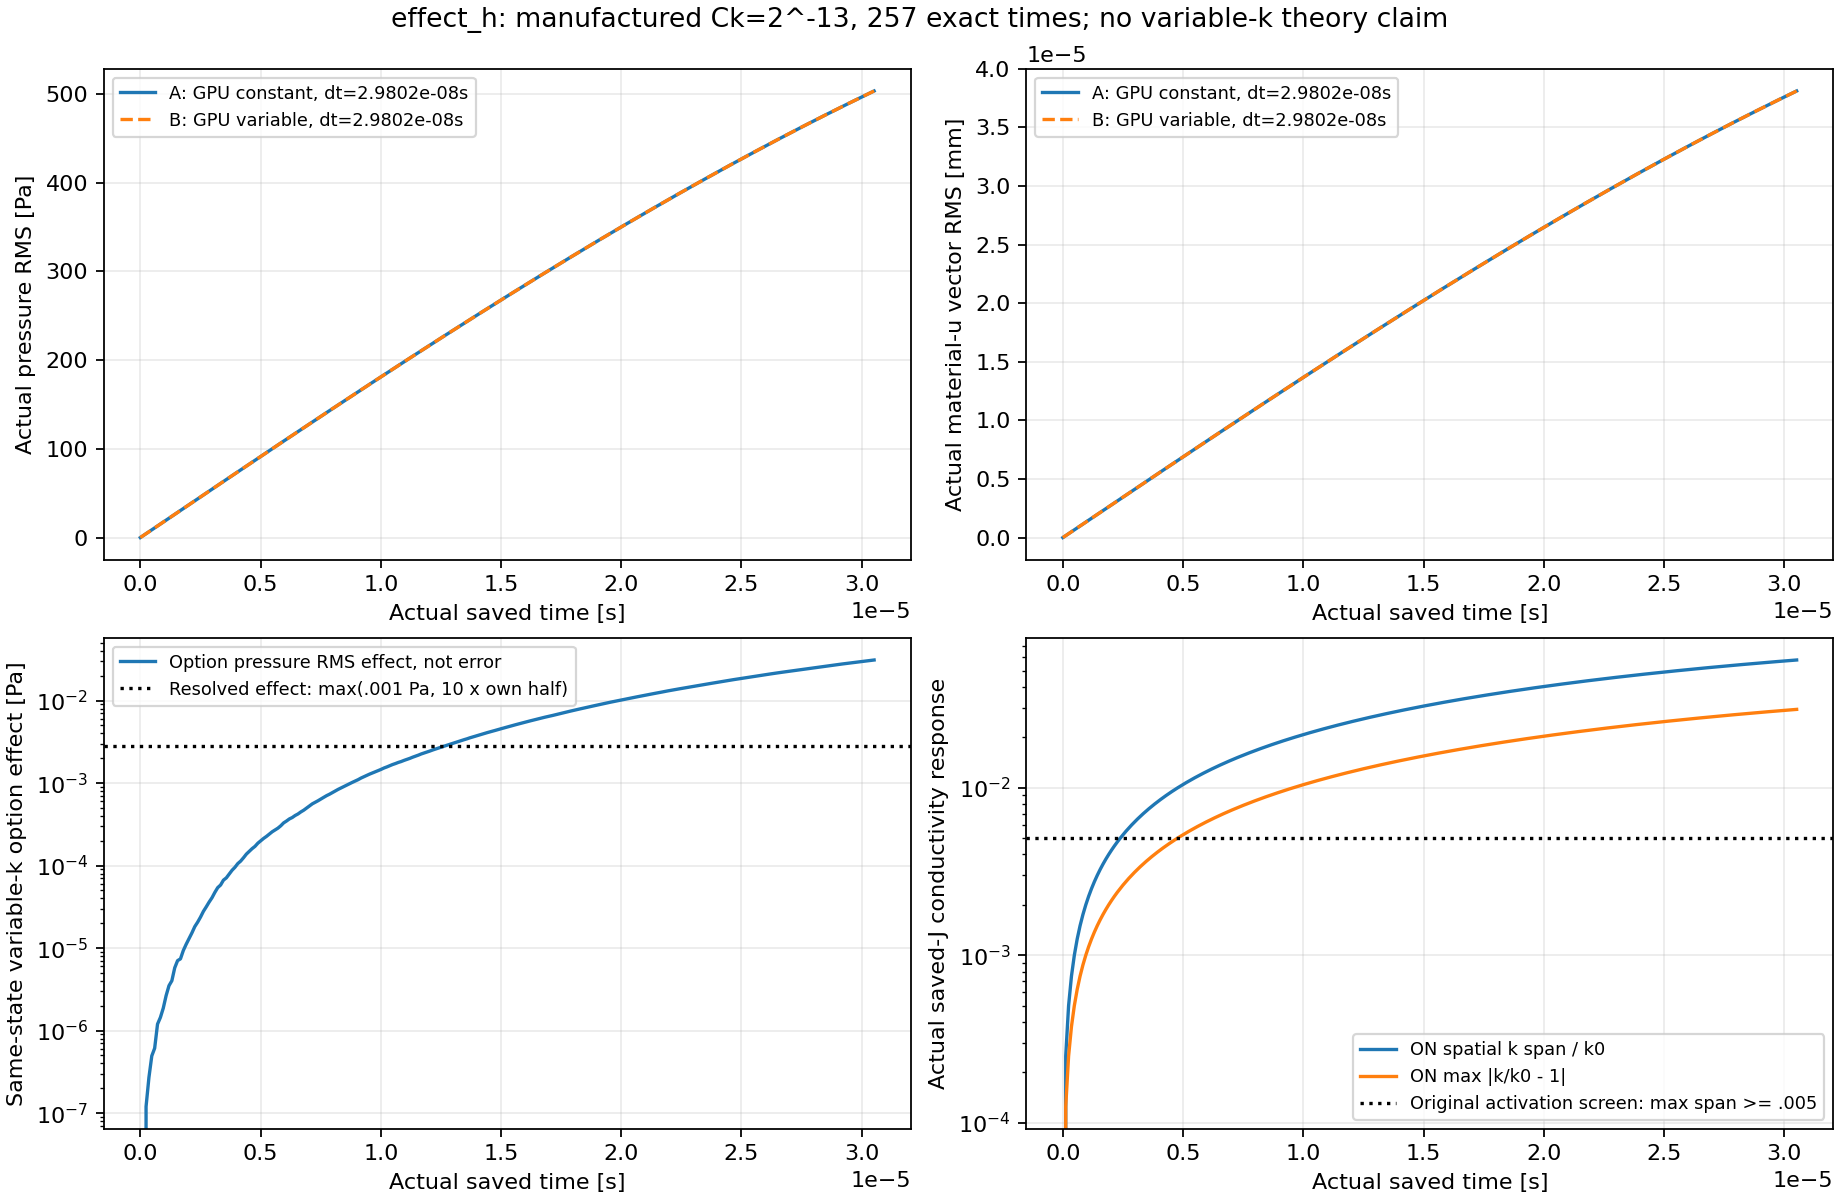

The file beside this chart, header and first rows:
part, time_s, pressure_RMS_Pa, pressure_RMS_over_Pstar, velocity_vector_RMS_m_s, velocity_RMS_over_A, material_u_vector_RMS_m, material_u_RMS_over_Ustar, max_material_u_difference_mm, max_abs_J_difference, stress_Frobenius_RMS_Pa, max_stress_component_difference_Pa, passive_Rhop_RMS_kg_m3, max_passive_Rhop_difference_kg_m3, max_relative_to_k0_conductivity_differen…, energy_ratio_a, energy_ratio_b, actual_pressure_RMS_Pa_a, actual_velocity_vector_RMS_m_s_a, actual_material_u_vector_RMS_m_a, current_kmin_a, current_kmax_a, current_kspan_a, current_kchange_a
0, 0, 0, 0, 0, 0, 0, 0, 0, 0, 0, 0, 0, 0, 0, 1, 1, 0, 0.001381, 0, 9.9999997473787516e-05, 9.9999997473787516e-05, 0, 0
1, 1.1920928955078125e-07, 0, 0, 0, 0, 0, 0, 0, 0, 5.9517515353481425e-16, 3.2590066984059668e-15, 0, 0, 0.000125, 1, 1, 2.183, 0.001381, 1.6463586664685451e-10, 9.9999997473787516e-05, 9.9999997473787516e-05, 0, 0
2, 2.384185791015625e-07, 1.2013700229374393e-07, 1.1732129159385487e-10, 0, 0, 0, 0, 0, 0, 4.8080771627421217e-14, 2.7730944575149116e-13, 0, 0, 0.0002501, 1, 1, 4.366, 0.001381, 3.2927024776662079e-10, 9.9999997473787516e-05, 9.9999997473787516e-05, 0, 0
3, 3.5762786865234375e-07, 2.7028258364226004e-07, 2.6394783624366608e-10, 7.6099055124010371e-16, 3.896271622349331e-13, 0, 0, 0, 0, 5.8213838809028259e-13, 2.0341419859821498e-12, 0, 0, 0.0003751, 1, 1, 6.549, 0.001381, 4.9390164983792319e-10, 9.9999997473787516e-05, 9.9999997473787516e-05, 0, 0
4, 4.76837158203125e-07, 4.9421560620597007e-07, 4.8263242913414816e-10, 2.0619323354615707e-15, 1.0557093557563242e-12, 0, 0, 0, 0, 2.7195438797486882e-12, 7.6949560615037667e-12, 0, 0, 0.0005002, 1, 1, 8.732, 0.001381, 6.585285861991109e-10, 9.9999997473787516e-05, 9.9999997473787516e-05, 0, 0
5, 5.9604644775390625e-07, 6.1149253036627748e-07, 5.9716067566888238e-10, 2.5380504194407369e-15, 1.2994818147536573e-12, 0, 0, 0, 0, 6.5459321965320463e-12, 1.7826166344642787e-11, 0, 0, 0.0006253, 1, 1, 10.91, 0.001381, 8.2314956706575911e-10, 9.9999997473787516e-05, 9.9999997473787516e-05, 0, 0
6, 7.152557373046875e-07, 1.1989301504081902e-06, 1.1708302279157865e-09, 3.6295114350783889e-15, 1.8583098547601351e-12, 0, 0, 0, 0, 1.1627744975342769e-11, 3.4230872659796099e-11, 0, 0, 0.0007504, 1, 1, 13.1, 0.001381, 9.8776309859489359e-10, 9.9999997473787516e-05, 9.9999997473787516e-05, 0, 0
7, 8.3446502685546875e-07, 1.4439909496075475e-06, 1.4101474152282594e-09, 4.3966017620335787e-15, 2.2510601021611923e-12, 0, 0, 0, 0, 1.6828852433542182e-11, 4.2537886319642722e-11, 0, 0, 0.0008755, 1, 1, 15.28, 0.001381, 1.152367700395185e-09, 9.9999997473787516e-05, 9.9999997473787516e-05, 0, 0
8, 9.5367431640625e-07, 1.8715348301300476e-06, 1.8276707370879437e-09, 6.4811465072891133e-15, 3.318347011732026e-12, 0, 0, 0, 0, 2.2368818851861965e-11, 7.1713922809778729e-11, 0, 0, 0.001001, 1, 1, 17.46, 0.001381, 1.3169618717914069e-09, 9.9999997473787516e-05, 9.9999997473787516e-05, 0, 0
9, 1.0728836059570312e-06, 2.6584064142360613e-06, 2.5961000203498873e-09, 9.426787662412671e-15, 4.8265152831552876e-12, 0, 0, 0, 0, 3.3086487708677943e-11, 1.1960844644331081e-10, 0, 0, 0.001126, 1, 1, 19.64, 0.001381, 1.4815441239343351e-09, 9.9999997473787516e-05, 9.9999997473787516e-05, 0, 0
10, 1.1920928955078125e-06, 3.5066994800026271e-06, 3.4245112194449306e-09, 1.042708809777735e-14, 5.338669106062003e-12, 0, 0, 0, 0, 4.8074546100552698e-11, 1.5711848172298684e-10, 0, 0, 0.001251, 1, 1, 21.83, 0.00138, 1.6461129686789795e-09, 9.9999997473787516e-05, 9.9999997473787516e-05, 0, 0
11, 1.3113021850585938e-06, 4.0230237671039265e-06, 3.9287341573195447e-09, 1.2388613088367697e-14, 6.3429699012442609e-12, 0, 0, 0, 0, 6.4411976553696353e-11, 2.1046966978217809e-10, 0, 0, 0.001376, 1, 1, 24.01, 0.00138, 1.8106669198882118e-09, 9.9999997473787516e-05, 9.9999997473787516e-05, 0, 0
12, 1.430511474609375e-06, 5.7696076174076505e-06, 5.6343824528677976e-09, 1.5558109856020312e-14, 7.9657522462823997e-12, 0, 0, 0, 0, 8.4230304874383943e-11, 2.8228805739065246e-10, 0, 0, 0.001501, 1, 1, 26.19, 0.00138, 1.9752044813037744e-09, 9.9999997473787516e-05, 9.9999997473787516e-05, 0, 0
13, 1.5497207641601562e-06, 7.0562151317377219e-06, 6.8908351067011918e-09, 1.8160004935261648e-14, 9.2979225268539637e-12, 0, 0, 0, 0, 1.082199165327117e-10, 3.7685273791257436e-10, 0, 0, 0.001626, 1, 1, 28.37, 0.00138, 2.1397241699975324e-09, 9.9999997473787516e-05, 9.9999997473787516e-05, 0, 0
14, 1.6689300537109375e-06, 7.4041529352357846e-06, 7.2306181187736294e-09, 2.1545849545485839e-14, 1.103147496728875e-11, 0, 0, 0, 0, 1.3713899514876174e-10, 4.6366904249189791e-10, 0, 0, 0.001751, 1, 1, 30.55, 0.00138, 2.3042244974052245e-09, 9.9999997473787516e-05, 9.9999997473787516e-05, 0, 0
15, 1.7881393432617188e-06, 9.3625076067394797e-06, 9.1430738574135921e-09, 2.5538859798851435e-14, 1.3075896217011935e-11, 0, 0, 0, 2.2204460492503131e-16, 1.7506019464987782e-10, 5.6809093029513893e-10, 0, 0, 0.001877, 1, 1, 32.73, 0.00138, 2.4687039715527781e-09, 9.9999997473787516e-05, 9.9999997473787516e-05, 0, 0
16, 1.9073486328125e-06, 1.1149116121158742e-05, 1.0887808739109248e-08, 3.0416295869839278e-14, 1.557314348535771e-11, 0, 0, 0, 2.2204460492503131e-16, 2.2065363891983089e-10, 6.9258151567019779e-10, 0, 0, 0.002002, 1, 1, 34.91, 0.001379, 2.6331611092867025e-09, 9.9999997473787516e-05, 9.9999997473787516e-05, 0, 0
17, 2.0265579223632812e-06, 1.3060338627208707e-05, 1.2754236972308991e-08, 3.555933352793155e-14, 1.8206378766300954e-11, 0, 0, 0, 2.2204460492503131e-16, 2.7756323213059329e-10, 8.3391382827682683e-10, 0, 0, 0.002127, 1, 1, 37.09, 0.001379, 2.7975944289926538e-09, 9.9999997473787516e-05, 9.9999997473787516e-05, 0, 0
18, 2.1457672119140625e-06, 1.530119263221701e-05, 1.4942570967009697e-08, 3.6369545989987973e-14, 1.8621207546873842e-11, 0, 0, 0, 2.2204460492503131e-16, 3.3287876485321967e-10, 9.5873448620971326e-10, 0, 0, 0.002252, 1, 1, 39.27, 0.001379, 2.9620024361358949e-09, 9.9999997473787516e-05, 9.9999997473787516e-05, 0, 0
19, 2.2649765014648438e-06, 1.8236172327356933e-05, 1.7808762082663042e-08, 2.3191202073399258e-12, 1.187389546158042e-09, 1.3278710503032405e-19, 1.7497084172834238e-12, 1.7347234759768071e-15, 2.2204460492503131e-16, 1.0357116684094398e-08, 5.9604644775390625e-08, 0, 0, 0.002377, 1, 1, 41.45, 0.001379, 3.1263836426341639e-09, 9.9999997473787516e-05, 9.9999997473787516e-05, 0, 0
20, 2.384185791015625e-06, 2.0648579445765929e-05, 2.0164628415085183e-08, 2.3192303817443321e-12, 1.187445955453098e-09, 1.9918065754548609e-19, 2.6245626259251359e-12, 2.6020852139652106e-15, 2.2204460492503131e-16, 1.2170599723081602e-08, 5.9604644775390625e-08, 0, 0, 0.002502, 1, 1, 43.62, 0.001379, 3.2907365651054664e-09, 9.9999997473787516e-05, 9.9999997473787516e-05, 0, 0
21, 2.5033950805664062e-06, 2.378253336074637e-05, 2.3225130292784108e-08, 1.0547902043285159e-11, 5.4005258461620012e-09, 2.623175567156336e-18, 3.4565045821410956e-11, 1.3877787807814457e-14, 2.2204460492503131e-16, 3.2596045196962835e-08, 1.7881393432617188e-07, 0, 0, 0.002627, 1, 1, 45.8, 0.001378, 3.4550597205821629e-09, 9.9999997473787516e-05, 9.9999997473787516e-05, 0, 0
22, 2.6226043701171875e-06, 2.7885085655005026e-05, 2.7231529027596076e-08, 1.0547908871819708e-11, 5.4005293423716903e-09, 2.6493024176871452e-18, 3.4909313966125936e-11, 1.3877787807814457e-14, 6.6613381477509392e-16, 6.1308359836890893e-08, 2.9802322387695312e-07, 0, 0, 0.002752, 1, 1, 47.98, 0.001378, 3.6193516145595277e-09, 9.9999997473787516e-05, 9.9999997473787516e-05, 0, 0
23, 2.7418136596679688e-06, 3.1651322145478078e-05, 3.0909494359457993e-08, 1.0547926156597276e-11, 5.4005381921778053e-09, 7.4375350378854476e-18, 9.800287201574815e-11, 4.163336342344337e-14, 1.1102230246251565e-15, 9.3032497647862902e-08, 4.76837158203125e-07, 0, 0, 0.002877, 1, 1, 50.16, 0.001378, 3.7836107615422965e-09, 9.9999997473787516e-05, 9.9999997473787516e-05, 0, 0
24, 2.86102294921875e-06, 3.6151820154724218e-05, 3.5304511957527565e-08, 1.0547987913991198e-11, 5.4005698119634934e-09, 7.4969855953329094e-18, 9.8786239804015403e-11, 4.163336342344337e-14, 1.5543122344752192e-15, 1.3146432183549812e-07, 5.9604644775390625e-07, 0, 0, 0.003003, 1, 1, 52.33, 0.001377, 3.9478356758877263e-09, 9.9999997473787516e-05, 9.9999997473787516e-05, 0, 0
25, 2.9802322387695312e-06, 4.0779678718611299e-05, 3.9823905097547576e-08, 1.3808318570516658e-11, 7.0698591081045291e-09, 1.2357705257010258e-17, 1.6283494471515627e-10, 6.9388939039072284e-14, 1.9984014443252818e-15, 1.6966955252614783e-07, 7.152557373046875e-07, 0, 0, 0.003128, 1, 1, 54.51, 0.001377, 4.1120248812912255e-09, 9.9999997473787516e-05, 9.9999997473787516e-05, 0, 0
26, 3.0994415283203125e-06, 4.7375912114311102e-05, 4.6265539289033636e-08, 1.3808340202295249e-11, 7.0698701835751673e-09, 1.2498692801750426e-17, 1.646927086426676e-10, 6.9388939039072284e-14, 2.4424906541753444e-15, 2.1087879554793081e-07, 8.3446502685546875e-07, 0, 0, 0.003253, 1, 1, 56.68, 0.001377, 4.276176888058019e-09, 9.9999997473787516e-05, 9.9999997473787516e-05, 0, 0
27, 3.2186508178710938e-06, 5.4098201397752678e-05, 5.2830274933698247e-08, 1.3808351503120783e-11, 7.0698759695978409e-09, 1.5035660063666719e-17, 1.9812180532742258e-10, 8.3266726846886741e-14, 2.9976021664879227e-15, 2.4644448166269706e-07, 9.5367431640625e-07, 0, 0, 0.003378, 1, 1, 58.86, 0.001377, 4.4402902043076905e-09, 9.9999997473787516e-05, 9.9999997473787516e-05, 0, 0
28, 3.337860107421875e-06, 5.8179110319999826e-05, 5.6815537562977734e-08, 1.3808395676991049e-11, 7.0698985866194169e-09, 1.5486583732003265e-17, 2.0406353391515402e-10, 8.3266726846886741e-14, 3.4416913763379853e-15, 2.87172557896058e-07, 1.1324882507324219e-06, 0, 0, 0.003503, 1, 1, 61.03, 0.001376, 4.6043633512971998e-09, 9.9999997473787516e-05, 9.9999997473787516e-05, 0, 0
29, 3.4570693969726562e-06, 6.6684705887781902e-05, 6.5121783255268704e-08, 1.3808450983340349e-11, 7.0699269034702589e-09, 1.812615928851276e-17, 2.3884467902879689e-10, 9.7144514654701197e-14, 3.9968028886505635e-15, 3.295317727156848e-07, 1.3113021850585938e-06, 0, 0, 0.003628, 1, 1, 63.2, 0.001376, 4.7683948456931702e-09, 9.9999997473787516e-05, 9.9999997473787516e-05, 0, 0
30, 3.5762786865234375e-06, 7.1032708515493651e-05, 6.9367879581938754e-08, 1.3808488421489991e-11, 7.0699460718028753e-09, 2.0472015264806875e-17, 2.6975554154454415e-10, 1.1102230246251565e-13, 4.4408920985006262e-15, 3.6810844613812768e-07, 1.4901161193847656e-06, 0, 0, 0.003753, 1, 1, 65.38, 0.001375, 4.9323832037907624e-09, 9.9999997473787516e-05, 9.9999997473787516e-05, 0, 0
31, 3.6954879760742188e-06, 7.9065488277147084e-05, 7.7212391087410484e-08, 1.3808521167923483e-11, 7.0699628379768234e-09, 2.048148730288543e-17, 2.6988035264537427e-10, 1.1102230246251565e-13, 4.8849813083506888e-15, 4.0273532234584513e-07, 1.6093254089355469e-06, 0, 0, 0.003878, 1, 1, 67.55, 0.001375, 5.09632694667243e-09, 9.9999997473787516e-05, 9.9999997473787516e-05, 0, 0
32, 3.814697265625e-06, 8.7799543578972772e-05, 8.574174198928251e-08, 1.3808526360985097e-11, 7.0699654968243696e-09, 2.0787297163466752e-17, 2.7390994638510685e-10, 1.1102230246251565e-13, 5.3290705182007514e-15, 4.4579876420519061e-07, 1.7285346984863281e-06, 0, 0, 0.004003, 1, 1, 69.72, 0.001375, 5.2602245859497757e-09, 9.9999997473787516e-05, 9.9999997473787516e-05, 0, 0
33, 3.9339065551757812e-06, 9.5362570012867811e-05, 9.3127510009475884e-08, 1.3808616752213703e-11, 7.0700117771334161e-09, 2.1631259875850175e-17, 2.8503066975198347e-10, 1.1102230246251565e-13, 5.773159728050814e-15, 4.7374963596026872e-07, 1.7285346984863281e-06, 0, 0, 0.004128, 1, 1, 71.89, 0.001374, 5.4240746315094297e-09, 9.9999997473787516e-05, 9.9999997473787516e-05, 0, 0
34, 4.0531158447265625e-06, 0.0001058, 1.0332279580294266e-07, 1.3808653950440983e-11, 7.0700308226257833e-09, 2.627162894803088e-17, 3.4617586019078461e-10, 1.3877787807814457e-13, 6.3282712403633923e-15, 5.1311404530923217e-07, 1.9073486328125e-06, 0, 0, 0.004253, 1, 1, 74.06, 0.001374, 5.5878756075660442e-09, 9.9999997473787516e-05, 9.9999997473787516e-05, 0, 0
35, 4.1723251342773438e-06, 0.0001134, 1.1075614803061373e-07, 1.3808666740248844e-11, 7.0700373710074082e-09, 2.7040657520589306e-17, 3.563091917837104e-10, 1.3877787807814457e-13, 6.7723604502134549e-15, 5.8097577408605148e-07, 2.1457672119140625e-06, 0, 0, 0.004377, 1, 1, 76.23, 0.001373, 5.751626030935515e-09, 9.9999997473787516e-05, 9.9999997473787516e-05, 0, 0
36, 4.291534423828125e-06, 0.0001246, 1.2166394689126439e-07, 1.3928027198598052e-11, 7.1311499256822028e-09, 3.1943096634615641e-17, 4.2090762535203376e-10, 1.6653345369377348e-13, 7.2164496600635175e-15, 6.0868071995020361e-07, 2.2649765014648438e-06, 0, 0, 0.004502, 1, 1, 78.4, 0.001373, 5.9153244235370028e-09, 9.9999997473787516e-05, 9.9999997473787516e-05, 0, 0
37, 4.4107437133789062e-06, 0.0001379, 1.3470513582336934e-07, 1.3928069933779206e-11, 7.1311718060949534e-09, 3.1956617639485058e-17, 4.2108578885687672e-10, 1.6653345369377348e-13, 7.6605388699135801e-15, 6.5635922401253458e-07, 2.4437904357910156e-06, 0, 0, 0.004627, 1, 1, 80.56, 0.001373, 6.0789693062478973e-09, 9.9999997473787516e-05, 9.9999997473787516e-05, 0, 0
38, 4.5299530029296875e-06, 0.0001488, 1.4531601163730896e-07, 1.3928201629948943e-11, 7.1312392345338588e-09, 3.4721135515742899e-17, 4.5751327326294317e-10, 1.8041124150158794e-13, 8.2156503822261584e-15, 6.9748063484945434e-07, 2.5629997253417969e-06, 0, 0, 0.004752, 1, 1, 82.73, 0.001372, 6.2425591951005565e-09, 9.9999997473787516e-05, 9.9999997473787516e-05, 0, 0
39, 4.6491622924804688e-06, 0.0001606, 1.5686921998260208e-07, 1.3928265274689339e-11, 7.1312718206409415e-09, 3.7412158082496982e-17, 4.9297232506676105e-10, 1.9428902930940239e-13, 8.659739592076221e-15, 7.3814627349578195e-07, 2.6822090148925781e-06, 0, 0, 0.004877, 1, 1, 84.9, 0.001372, 6.4060926137144446e-09, 9.9999997473787516e-05, 9.9999997473787516e-05, 0, 0
40, 4.76837158203125e-06, 0.0001711, 1.6713089505959791e-07, 2.9401168862789729e-11, 1.5053398457748341e-08, 3.7856456313879729e-17, 4.9882675163217936e-10, 1.9428902930940239e-13, 9.2148511043887993e-15, 7.7367786138623172e-07, 2.6822090148925781e-06, 0, 0, 0.005001, 1, 1, 87.06, 0.001371, 6.5695680800351736e-09, 9.9999997473787516e-05, 9.9999997473787516e-05, 0, 0
41, 4.8875808715820312e-06, 0.0001869, 1.8256676305724819e-07, 2.9401182233227116e-11, 1.5053405303412283e-08, 3.8893212346369434e-17, 5.1248787299108197e-10, 1.9428902930940239e-13, 9.9920072216264089e-15, 8.4387435623083852e-07, 2.9802322387695312e-06, 0, 0, 0.005126, 1, 1, 89.23, 0.001371, 6.73298412287573e-09, 9.9999997473787516e-05, 9.9999997473787516e-05, 0, 0
42, 5.0067901611328125e-06, 0.0001997, 1.9498614692514966e-07, 3.2805321819788773e-11, 1.6796324771731852e-08, 4.0938467630689345e-17, 5.3943778191221347e-10, 1.9428902930940239e-13, 1.0880185641326534e-14, 9.1072051609214862e-07, 3.337860107421875e-06, 0, 0, 0.005251, 1, 1, 91.39, 0.00137, 6.8963392640332142e-09, 9.9999997473787516e-05, 9.9999997473787516e-05, 0, 0
43, 5.1259994506835938e-06, 0.0002135, 2.0853217293011639e-07, 3.2805319720143325e-11, 1.6796323696713382e-08, 4.604923378450408e-17, 6.0678129810721404e-10, 2.0816681711721685e-13, 1.1768364061026659e-14, 9.7734502605787586e-07, 3.5762786865234375e-06, 0, 0, 0.005376, 1, 1, 93.55, 0.00137, 7.0596320291167867e-09, 9.9999997473787516e-05, 9.9999997473787516e-05, 0, 0
44, 5.245208740234375e-06, 0.000226, 2.2065945831135426e-07, 3.2805396704733492e-11, 1.6796363112823548e-08, 4.859714766836816e-17, 6.4035463618166187e-10, 2.0816681711721685e-13, 1.2323475573339238e-14, 1.0463600354346567e-06, 3.6954879760742188e-06, 0, 0, 0.0055, 1, 1, 95.71, 0.001369, 7.2228609387752674e-09, 9.9999997473787516e-05, 9.9999997473787516e-05, 0, 0
45, 5.3644180297851562e-06, 0.0002408, 2.351886253441566e-07, 3.280542819371298e-11, 1.6796379235181046e-08, 5.2807783352969622e-17, 6.9583731801118649e-10, 2.2204460492503131e-13, 1.3211653993039363e-14, 1.119572650991477e-06, 3.9935111999511719e-06, 0, 0, 0.005625, 1, 1, 97.87, 0.001368, 7.3860245146420608e-09, 9.9999997473787516e-05, 9.9999997473787516e-05, 0, 0
46, 5.4836273193359375e-06, 0.0002571, 2.5105428805143714e-07, 3.2805426046054454e-11, 1.679637813557988e-08, 5.6280944825201035e-17, 7.4160245357280602e-10, 2.2204460492503131e-13, 1.3766765505351941e-14, 1.1988966347443886e-06, 4.291534423828125e-06, 0, 0, 0.005749, 1, 1, 100, 0.001368, 7.5491212774038651e-09, 9.9999997473787516e-05, 9.9999997473787516e-05, 0, 0
47, 5.6028366088867188e-06, 0.0002702, 2.6387432816842665e-07, 3.2805467880633303e-11, 1.6796399554884251e-08, 6.0228055851157448e-17, 7.9361272508592458e-10, 2.2204460492503131e-13, 1.4543921622589551e-14, 1.281522787138778e-06, 4.5299530029296875e-06, 0, 0, 0.005874, 1, 1, 102.2, 0.001367, 7.7121497536574093e-09, 9.9999997473787516e-05, 9.9999997473787516e-05, 0, 0
48, 5.7220458984375e-06, 0.0002845, 2.7780972363635878e-07, 3.2805524592467302e-11, 1.6796428591343258e-08, 6.2652792170333642e-17, 8.2556297768301637e-10, 2.2204460492503131e-13, 1.5210055437364645e-14, 1.3770131702948651e-06, 4.8875808715820312e-06, 0, 0, 0.005998, 1, 1, 104.4, 0.001367, 7.8751084717536226e-09, 9.9999997473787516e-05, 9.9999997473787516e-05, 0, 0
49, 5.8412551879882812e-06, 0.000304, 2.9688568879430497e-07, 3.2805629739742308e-11, 1.6796482426748062e-08, 6.3594696125291796e-17, 8.3797425269263777e-10, 2.2204460492503131e-13, 1.5987211554602254e-14, 1.4842459941907125e-06, 5.1259994506835938e-06, 0, 0, 0.006123, 1, 1, 106.5, 0.001366, 8.0379959602150322e-09, 9.9999997473787516e-05, 9.9999997473787516e-05, 0, 0
50, 5.9604644775390625e-06, 0.0003296, 3.2189371534309849e-07, 3.2805684928928162e-11, 1.6796510683611219e-08, 6.5890767510995791e-17, 8.6822911388064575e-10, 2.3592239273284576e-13, 1.6764367671839864e-14, 1.5694286109152972e-06, 5.1856040954589844e-06, 0, 0, 0.006247, 1, 1, 108.7, 0.001365, 8.2008107445679597e-09, 9.9999997473787516e-05, 9.9999997473787516e-05, 0, 0
51, 6.0796737670898438e-06, 0.0003471, 3.3898793272571952e-07, 3.2805664995626838e-11, 1.6796500477760941e-08, 6.6254522702885081e-17, 8.7302224135287954e-10, 2.3592239273284576e-13, 1.7541523789077473e-14, 1.6552195578371792e-06, 5.4240226745605469e-06, 0, 0, 0.006372, 1, 1, 110.8, 0.001365, 8.3635513497943395e-09, 9.9999997473787516e-05, 9.9999997473787516e-05, 0, 0
52, 6.198883056640625e-06, 0.000368, 3.5936042163152919e-07, 3.2805692300058968e-11, 1.6796514457630192e-08, 6.9506217519978812e-17, 9.158691562743735e-10, 2.4980018054066022e-13, 1.8429702208777599e-14, 1.7731794216436068e-06, 5.6624412536621094e-06, 0, 0, 0.006496, 1, 1, 113, 0.001364, 8.5262162990337844e-09, 9.9999997473787516e-05, 9.9999997473787516e-05, 0, 0
53, 6.3180923461914062e-06, 0.0003827, 3.7369916110993169e-07, 3.2805690181221489e-11, 1.6796513372785402e-08, 7.0378452290371743e-17, 9.2736241474442807e-10, 2.4980018054066022e-13, 1.9206858326015208e-14, 1.8598296872709059e-06, 5.7816505432128906e-06, 0, 0, 0.00662, 1, 1, 115.1, 0.001364, 8.6888041270935297e-09, 9.9999997473787516e-05, 9.9999997473787516e-05, 0, 0
54, 6.4373016357421875e-06, 0.0004048, 3.9528574484751523e-07, 3.2805762695798033e-11, 1.6796550500248593e-08, 7.2505660572140081e-17, 9.5539220148520447e-10, 2.6367796834847468e-13, 1.9984014443252818e-14, 1.9706650291432317e-06, 6.0796737670898438e-06, 0, 0, 0.006744, 1, 1, 117.3, 0.001363, 8.8513133642008423e-09, 9.9999997473787516e-05, 9.9999997473787516e-05, 0, 0
55, 6.5565109252929688e-06, 0.0004226, 4.1270437695850113e-07, 3.2805856489309644e-11, 1.6796598522526538e-08, 7.3270391640351964e-17, 9.6546890574577938e-10, 2.6367796834847468e-13, 2.0872192862952943e-14, 2.0768339717618831e-06, 6.2584877014160156e-06, 0, 0, 0.006869, 1, 1, 119.4, 0.001362, 9.013742544308111e-09, 9.9999997473787516e-05, 9.9999997473787516e-05, 0, 0
56, 6.67572021484375e-06, 0.0004475, 4.369633956950935e-07, 5.6980282707068554e-11, 2.91739047460191e-08, 7.6348536721728643e-17, 1.0060289914353831e-09, 2.6367796834847468e-13, 2.1871393585115584e-14, 2.1705332689156733e-06, 6.3776969909667969e-06, 0, 0, 0.006993, 1, 1, 121.6, 0.001362, 9.1760901959244062e-09, 9.9999997473787516e-05, 9.9999997473787516e-05, 0, 0
57, 6.7949295043945312e-06, 0.0004695, 4.5850368591271131e-07, 5.8809151643419941e-11, 3.011028564143101e-08, 8.1067959519545845e-17, 1.0682158565844824e-09, 2.7755575615628914e-13, 2.298161660974074e-14, 2.3353903435732104e-06, 6.5565109252929688e-06, 0, 0, 0.007117, 1, 1, 123.7, 0.001361, 9.3383548480878285e-09, 9.9999997473787516e-05, 9.9999997473787516e-05, 0, 0
58, 6.9141387939453125e-06, 0.0004983, 4.8661832322269968e-07, 6.5616702976625923e-11, 3.3595751924032473e-08, 8.4673465239627675e-17, 1.1157248651252593e-09, 2.7755575615628914e-13, 2.4091839634365897e-14, 2.5077426560583253e-06, 7.152557373046875e-06, 0, 0, 0.007241, 1, 1, 125.9, 0.00136, 9.5005350334797374e-09, 9.9999997473787516e-05, 9.9999997473787516e-05, 0, 0
59, 7.0333480834960938e-06, 0.0005281, 5.1576293964784015e-07, 7.6078024247262645e-11, 3.8951948414598474e-08, 8.961325511558185e-17, 1.1808154620141262e-09, 2.9837243786801082e-13, 2.5424107263916085e-14, 2.6753532094680092e-06, 7.4505805969238281e-06, 0, 0, 0.007365, 1, 1, 128, 0.001359, 9.6626292860174162e-09, 9.9999997473787516e-05, 9.9999997473787516e-05, 0, 0
... 197 more rows
